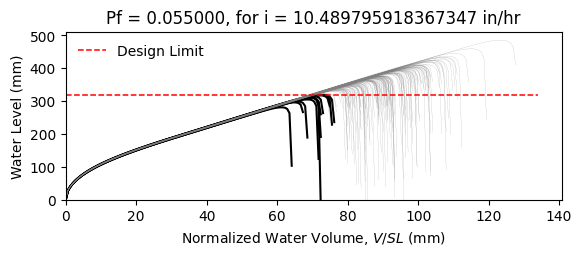

The file beside this chart, header and first rows:
W12X19, L = 360.0 in, slope = 0.020833333333333332 in/in, dead load = 6.944444444444444e-05 kip/in…
zwlim AISC Appendix 2, zwlim DAMP, zwlim Proposed for ASCE 7, zwlim Neglect Ponding, dhnom Denver, dhnom New York, dhnom New Orleans, dh Denver, dh New York, dh New Orleans, dmax
11.37, 10.83, 9.945, 12.05, 1.2, 1.2, 1.2, 2.936, 2.936, 2.936, 15.61, Safe, 
11.37, 10.83, 9.945, 12.05, 1.2, 1.2, 1.2, 2.936, 2.936, 2.936, 13.78, Safe, 
11.37, 10.83, 9.945, 12.05, 1.2, 1.2, 1.2, 2.936, 2.936, 2.936, 13.38, Safe, 
11.37, 10.83, 9.945, 12.05, 1.2, 1.2, 1.2, 2.936, 2.936, 2.936, 15.62, Safe, 
11.37, 10.83, 9.945, 12.05, 1.2, 1.2, 1.2, 2.936, 2.936, 2.936, 12.99, Safe, 
11.37, 10.83, 9.945, 12.05, 1.2, 1.2, 1.2, 2.936, 2.936, 2.936, 19.12, Safe, 
11.37, 10.83, 9.945, 12.05, 1.2, 1.2, 1.2, 2.936, 2.936, 2.936, 14.53, Safe, 
11.37, 10.83, 9.945, 12.05, 1.2, 1.2, 1.2, 2.936, 2.936, 2.936, 13.22, Safe, 
11.37, 10.83, 9.945, 12.05, 1.2, 1.2, 1.2, 2.936, 2.936, 2.936, 15.2, Safe, 
11.37, 10.83, 9.945, 12.05, 1.2, 1.2, 1.2, 2.936, 2.936, 2.936, 14.29, Safe, 
11.37, 10.83, 9.945, 12.05, 1.2, 1.2, 1.2, 2.936, 2.936, 2.936, 12.56, Fail, 
11.37, 10.83, 9.945, 12.05, 1.2, 1.2, 1.2, 2.936, 2.936, 2.936, 12.2, Fail, 
11.37, 10.83, 9.945, 12.05, 1.2, 1.2, 1.2, 2.936, 2.936, 2.936, 15.44, Safe, 
11.37, 10.83, 9.945, 12.05, 1.2, 1.2, 1.2, 2.936, 2.936, 2.936, 13.52, Safe, 
11.37, 10.83, 9.945, 12.05, 1.2, 1.2, 1.2, 2.936, 2.936, 2.936, 15.56, Safe, 
11.37, 10.83, 9.945, 12.05, 1.2, 1.2, 1.2, 2.936, 2.936, 2.936, 14.22, Safe, 
11.37, 10.83, 9.945, 12.05, 1.2, 1.2, 1.2, 2.936, 2.936, 2.936, 14.68, Safe, 
11.37, 10.83, 9.945, 12.05, 1.2, 1.2, 1.2, 2.936, 2.936, 2.936, 16.08, Safe, 
11.37, 10.83, 9.945, 12.05, 1.2, 1.2, 1.2, 2.936, 2.936, 2.936, 13.24, Safe, 
11.37, 10.83, 9.945, 12.05, 1.2, 1.2, 1.2, 2.936, 2.936, 2.936, 13.94, Safe, 
11.37, 10.83, 9.945, 12.05, 1.2, 1.2, 1.2, 2.936, 2.936, 2.936, 13.1, Safe, 
11.37, 10.83, 9.945, 12.05, 1.2, 1.2, 1.2, 2.936, 2.936, 2.936, 15.49, Safe, 
11.37, 10.83, 9.945, 12.05, 1.2, 1.2, 1.2, 2.936, 2.936, 2.936, 15.89, Safe, 
11.37, 10.83, 9.945, 12.05, 1.2, 1.2, 1.2, 2.936, 2.936, 2.936, 14.39, Safe, 
11.37, 10.83, 9.945, 12.05, 1.2, 1.2, 1.2, 2.936, 2.936, 2.936, 13.86, Safe, 
11.37, 10.83, 9.945, 12.05, 1.2, 1.2, 1.2, 2.936, 2.936, 2.936, 12.25, Fail, 
11.37, 10.83, 9.945, 12.05, 1.2, 1.2, 1.2, 2.936, 2.936, 2.936, 15.18, Safe, 
11.37, 10.83, 9.945, 12.05, 1.2, 1.2, 1.2, 2.936, 2.936, 2.936, 14.77, Safe, 
11.37, 10.83, 9.945, 12.05, 1.2, 1.2, 1.2, 2.936, 2.936, 2.936, 13.29, Safe, 
11.37, 10.83, 9.945, 12.05, 1.2, 1.2, 1.2, 2.936, 2.936, 2.936, 16.5, Safe, 
11.37, 10.83, 9.945, 12.05, 1.2, 1.2, 1.2, 2.936, 2.936, 2.936, 14.8, Safe, 
11.37, 10.83, 9.945, 12.05, 1.2, 1.2, 1.2, 2.936, 2.936, 2.936, 15.1, Safe, 
11.37, 10.83, 9.945, 12.05, 1.2, 1.2, 1.2, 2.936, 2.936, 2.936, 13.66, Safe, 
11.37, 10.83, 9.945, 12.05, 1.2, 1.2, 1.2, 2.936, 2.936, 2.936, 16.14, Safe, 
11.37, 10.83, 9.945, 12.05, 1.2, 1.2, 1.2, 2.936, 2.936, 2.936, 15.36, Safe, 
11.37, 10.83, 9.945, 12.05, 1.2, 1.2, 1.2, 2.936, 2.936, 2.936, 13.24, Safe, 
11.37, 10.83, 9.945, 12.05, 1.2, 1.2, 1.2, 2.936, 2.936, 2.936, 14.82, Safe, 
11.37, 10.83, 9.945, 12.05, 1.2, 1.2, 1.2, 2.936, 2.936, 2.936, 15.17, Safe, 
11.37, 10.83, 9.945, 12.05, 1.2, 1.2, 1.2, 2.936, 2.936, 2.936, 15.81, Safe, 
11.37, 10.83, 9.945, 12.05, 1.2, 1.2, 1.2, 2.936, 2.936, 2.936, 12.7, Safe, 
11.37, 10.83, 9.945, 12.05, 1.2, 1.2, 1.2, 2.936, 2.936, 2.936, 16.22, Safe, 
11.37, 10.83, 9.945, 12.05, 1.2, 1.2, 1.2, 2.936, 2.936, 2.936, 13.73, Safe, 
11.37, 10.83, 9.945, 12.05, 1.2, 1.2, 1.2, 2.936, 2.936, 2.936, 14.27, Safe, 
11.37, 10.83, 9.945, 12.05, 1.2, 1.2, 1.2, 2.936, 2.936, 2.936, 14.08, Safe, 
11.37, 10.83, 9.945, 12.05, 1.2, 1.2, 1.2, 2.936, 2.936, 2.936, 15.87, Safe, 
11.37, 10.83, 9.945, 12.05, 1.2, 1.2, 1.2, 2.936, 2.936, 2.936, 12.58, Safe, 
11.37, 10.83, 9.945, 12.05, 1.2, 1.2, 1.2, 2.936, 2.936, 2.936, 14.57, Safe, 
11.37, 10.83, 9.945, 12.05, 1.2, 1.2, 1.2, 2.936, 2.936, 2.936, 13.56, Safe, 
11.37, 10.83, 9.945, 12.05, 1.2, 1.2, 1.2, 2.936, 2.936, 2.936, 14.59, Safe, 
11.37, 10.83, 9.945, 12.05, 1.2, 1.2, 1.2, 2.936, 2.936, 2.936, 13.32, Safe, 
11.37, 10.83, 9.945, 12.05, 1.2, 1.2, 1.2, 2.936, 2.936, 2.936, 15.47, Safe, 
11.37, 10.83, 9.945, 12.05, 1.2, 1.2, 1.2, 2.936, 2.936, 2.936, 11.77, Fail, 
11.37, 10.83, 9.945, 12.05, 1.2, 1.2, 1.2, 2.936, 2.936, 2.936, 14.66, Safe, 
11.37, 10.83, 9.945, 12.05, 1.2, 1.2, 1.2, 2.936, 2.936, 2.936, 13.64, Safe, 
11.37, 10.83, 9.945, 12.05, 1.2, 1.2, 1.2, 2.936, 2.936, 2.936, 16.54, Safe, 
11.37, 10.83, 9.945, 12.05, 1.2, 1.2, 1.2, 2.936, 2.936, 2.936, 13.44, Safe, 
11.37, 10.83, 9.945, 12.05, 1.2, 1.2, 1.2, 2.936, 2.936, 2.936, 14.29, Safe, 
11.37, 10.83, 9.945, 12.05, 1.2, 1.2, 1.2, 2.936, 2.936, 2.936, 13.48, Safe, 
11.37, 10.83, 9.945, 12.05, 1.2, 1.2, 1.2, 2.936, 2.936, 2.936, 12.39, Fail, 
... 142 more rows
